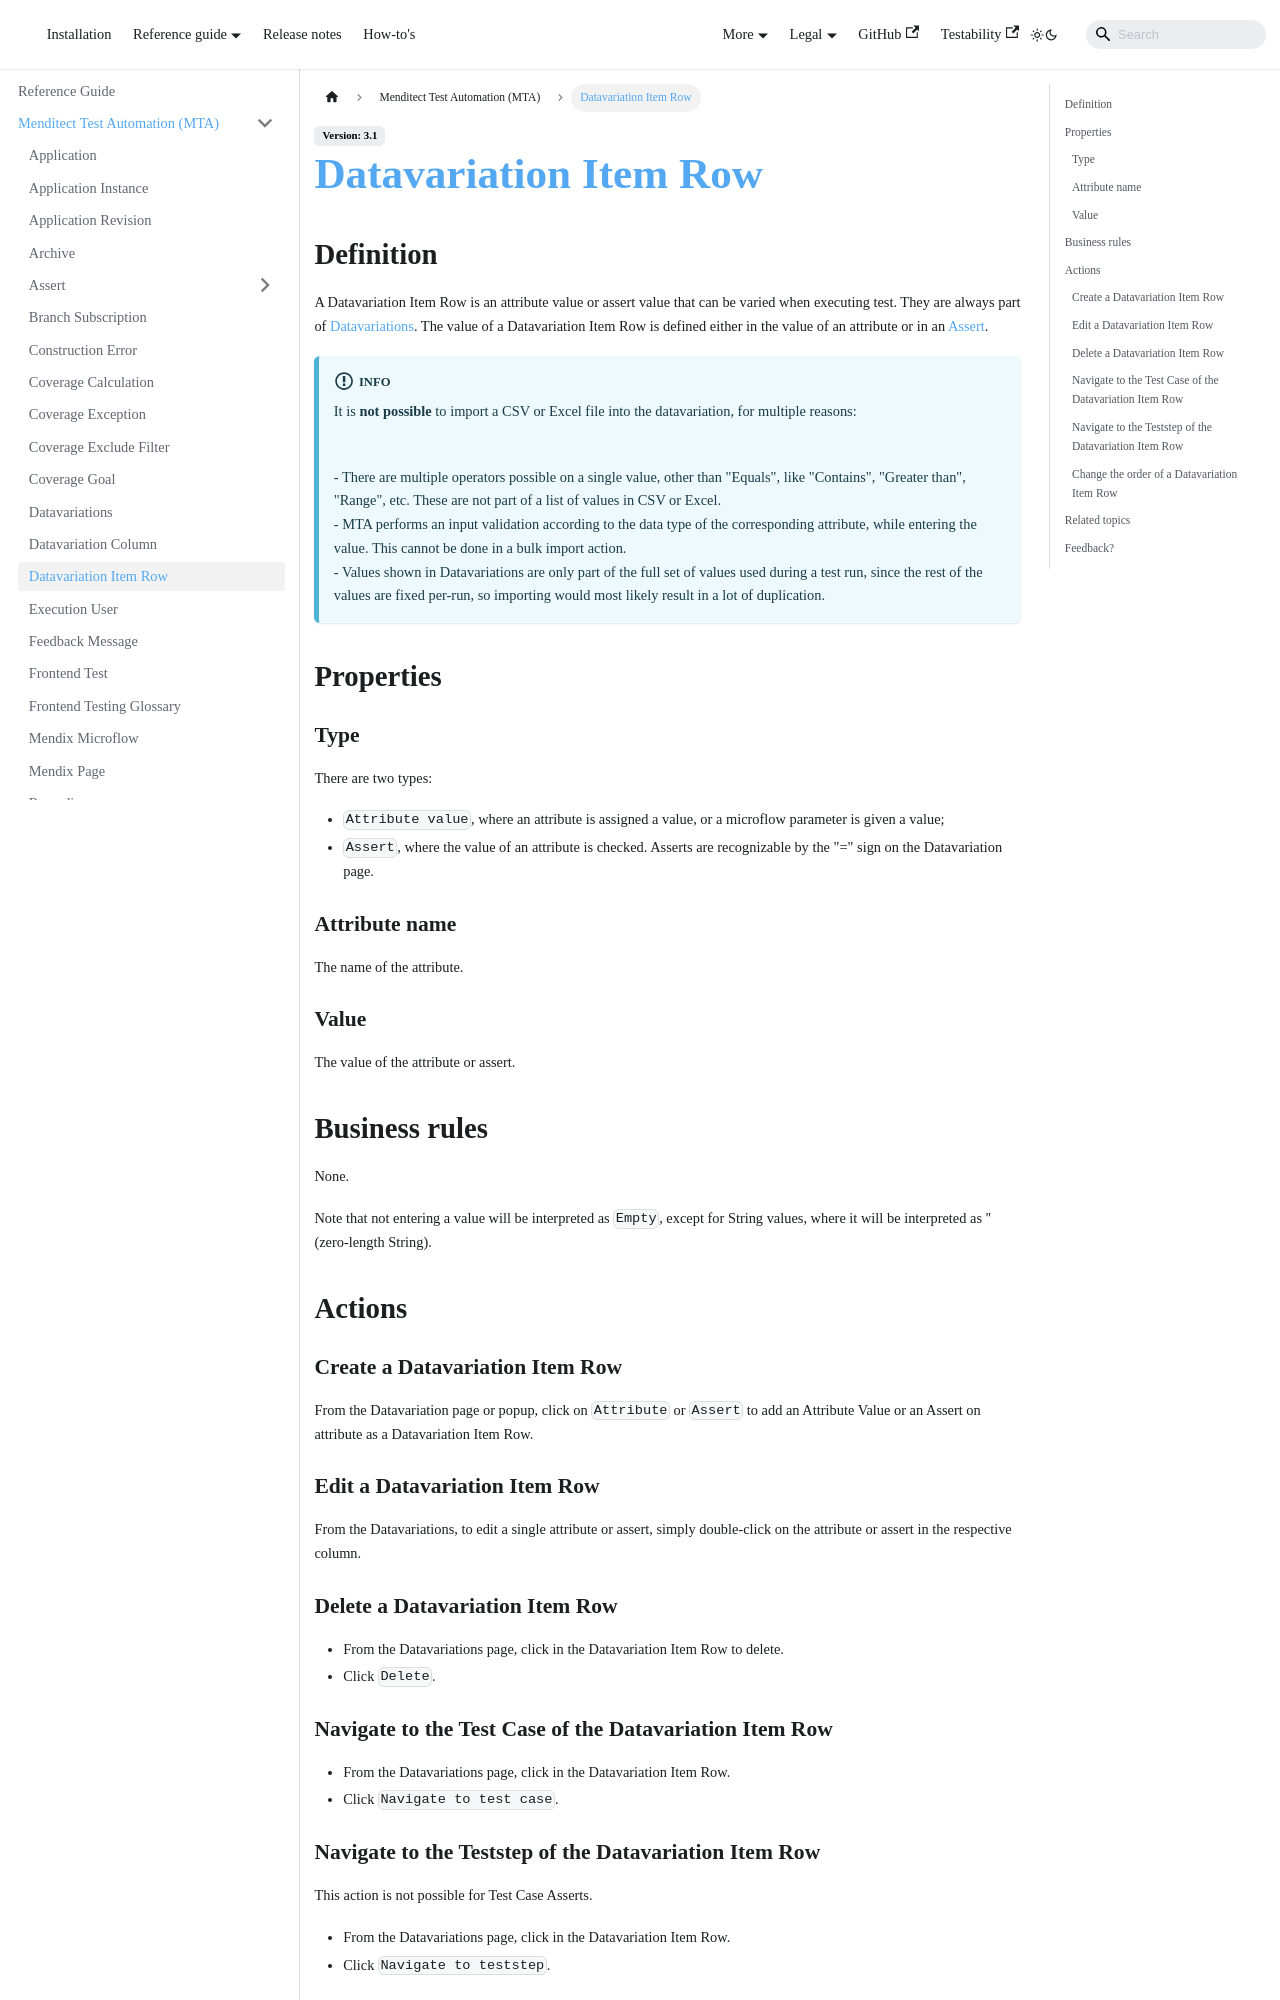

repository: Menditect/documentation · page: mta/datavariation-item-row.html · generator: docusaurus

---
sidebar_position: 17
---


# Datavariation Item Row


## Definition

A Datavariation Item Row is an attribute value or assert value that can be varied when executing test. They are always part of [Datavariations](datavariation).
The value of a Datavariation Item Row is defined either in the value of an attribute or in an [Assert](Assert/).

:::info
It is **not possible** to import a CSV or Excel file into the datavariation, for multiple reasons:
<br/>- There are multiple operators possible on a single value, other than "Equals", like "Contains", "Greater than", "Range", etc. These are not part of a list of values in CSV or Excel.
<br/>- MTA performs an input validation according to the data type of the corresponding attribute, while entering the value. This cannot be done in a bulk import action.
<br/>- Values shown in Datavariations are only part of the full set of values used during a test run, since the rest of the values are fixed per-run, so importing would most likely result in a lot of duplication.
:::

## Properties

### Type
There are two types: 
- `Attribute value`, where an attribute is assigned a value, or a microflow parameter is given a value; 
- `Assert`, where the value of an attribute is checked. Asserts are recognizable by the "=" sign on the Datavariation page.<br />

### Attribute name
The name of the attribute.

### Value
The value of the attribute or assert.

## Business rules

None.

Note that not entering a value will be interpreted as `Empty`, except for String values, where it will be interpreted as '' (zero-length String).

## Actions

### Create a Datavariation Item Row

From the Datavariation page or popup, click on <i class="fal fa-plus-circle"></i> `Attribute` or <i class="fal fa-plus-circle"></i> `Assert` to add an Attribute Value or an Assert on attribute as a Datavariation Item Row.

### Edit a Datavariation Item Row

From the Datavariations, to edit a single attribute or assert, simply double-click on the attribute or assert in the respective column.

### Delete a Datavariation Item Row
- From the Datavariations page, click <i class="fas fa-ellipsis"></i> in the Datavariation Item Row to delete.
- Click `Delete`.


### Navigate to the Test Case of the Datavariation Item Row

- From the Datavariations page, click <i class="fas fa-ellipsis"></i> in the Datavariation Item Row.
- Click `Navigate to test case`.
